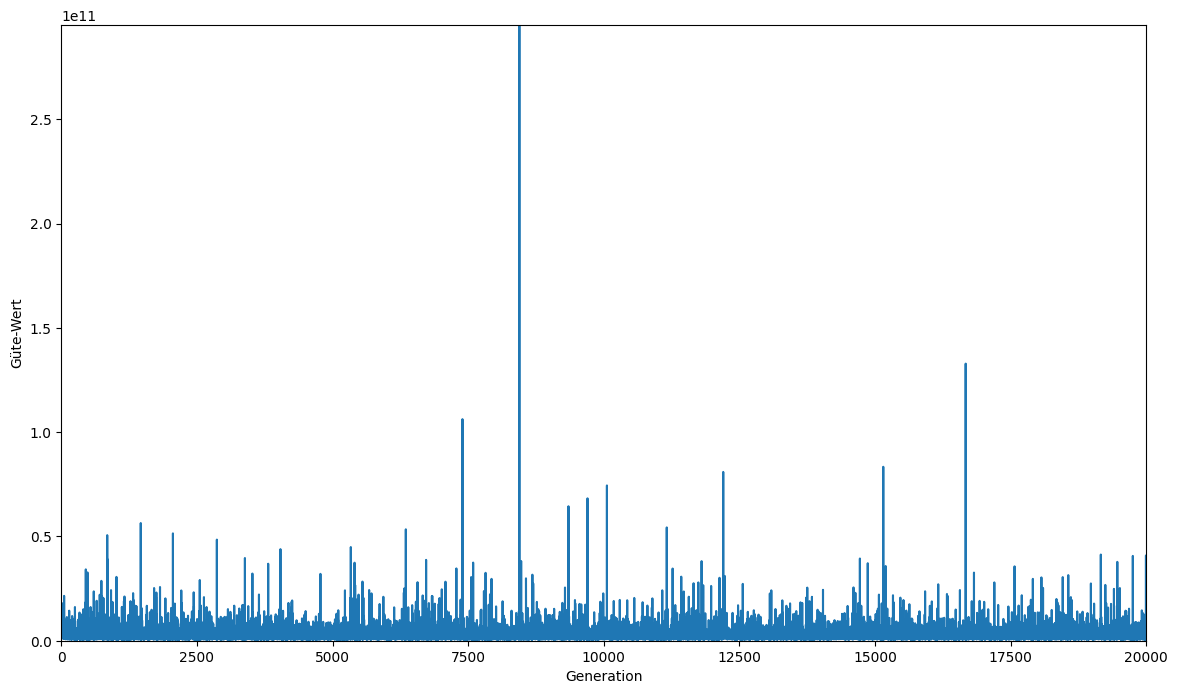

The table this chart was drawn from, first rows:
1, 1000688076, 
2, 3500695824, 
3, 1750863563, 
4, 4850716709, 
5, 5700777778, 
6, 4952007499, 
7, 3500809091, 
8, 1850872238, 
9, 12550988767, 
10, 1850976186, 
11, 1850877421, 
12, 5600999142, 
13, 1750714981, 
14, 9951924807, 
15, 6400836367, 
16, 2450720616, 
17, 8502493133, 
18, 3200738979, 
19, 16008500377, 
20, 2300767926, 
21, 3600822907, 
22, 5100799503, 
23, 6150722461, 
24, 13450891617, 
25, 16850818422, 
26, 4901534015, 
27, 4650857734, 
28, 6352888044, 
29, 2100688011, 
30, 5000864366, 
31, 18000909360, 
32, 2750775802, 
33, 10100748319, 
34, 2300894714, 
35, 6150972282, 
36, 1800712570, 
37, 6100710951, 
38, 5500991185, 
39, 900737104, 
40, 4700700224, 
41, 3300695166, 
42, 4350835394, 
43, 1750699538, 
44, 3050762572, 
45, 2600727592, 
46, 1200705167, 
47, 1400692068, 
48, 5000697730, 
49, 1950707682, 
50, 4000897321, 
51, 1050755003, 
52, 21500917640, 
53, 21103715557, 
54, 1800710747, 
55, 1750713910, 
56, 10451764348, 
57, 1350686356, 
58, 2250687828, 
59, 4300708338, 
60, 1000701537, 
61, 1950698163, 
... 19,939 more rows
